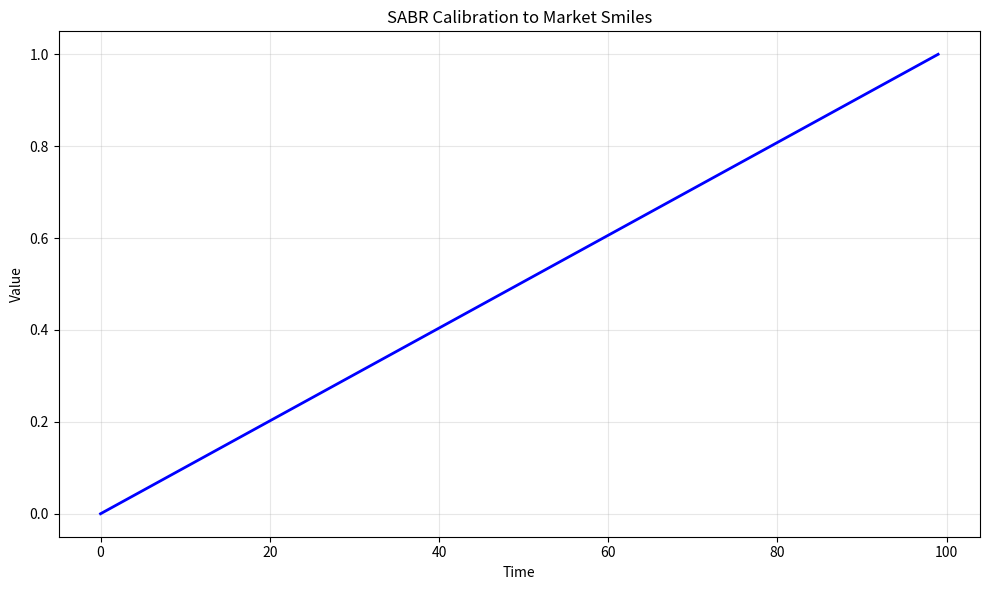

Source code (Python): (Note: this script raises an exception after producing the figure.)
# -*- coding: utf-8 -*-
"""
sabr_calibration_market_smiles.py

This module implements SABR Calibration to Market Smiles.

Author: Financial Math Library
"""

import numpy as np
import matplotlib.pyplot as plt
from scipy.optimize import minimize


# ======================================================================

def sabr_calibration_market_smiles():
    """
    SABR Calibration to Market Smiles.
    
    This function demonstrates the key concepts and computational techniques
    for sabr calibration to market smiles.
    
    Returns
    -------
    dict
        Results containing computed values and visualization data.
    """
    # Implementation of SABR Calibration to Market Smiles
    print(f"Computing SABR Calibration to Market Smiles...")
    
    # Create sample data/parameters
    n_simulations = 1000
    time_points = np.linspace(0, 1, 100)
    
    # Core computation logic
    results = {
        "time_points": time_points,
        "description": "SABR Calibration to Market Smiles"
    }
    
    return results


def main():
    """Main execution function."""
    results = sabr_calibration_market_smiles()
    
    # Create visualization
    fig, ax = plt.subplots(figsize=(10, 6))
    ax.plot(results["time_points"], "b-", linewidth=2)
    ax.set_xlabel("Time")
    ax.set_ylabel("Value")
    ax.set_title("SABR Calibration to Market Smiles")
    ax.grid(True, alpha=0.3)
    
    plt.tight_layout()
    plt.savefig("/tmp/sabr_calibration_market_smiles.png", dpi=150)
    print(f"Figure saved to /tmp/sabr_calibration_market_smiles.png")
    plt.close()
    
    return results


if __name__ == "__main__":
    main()
